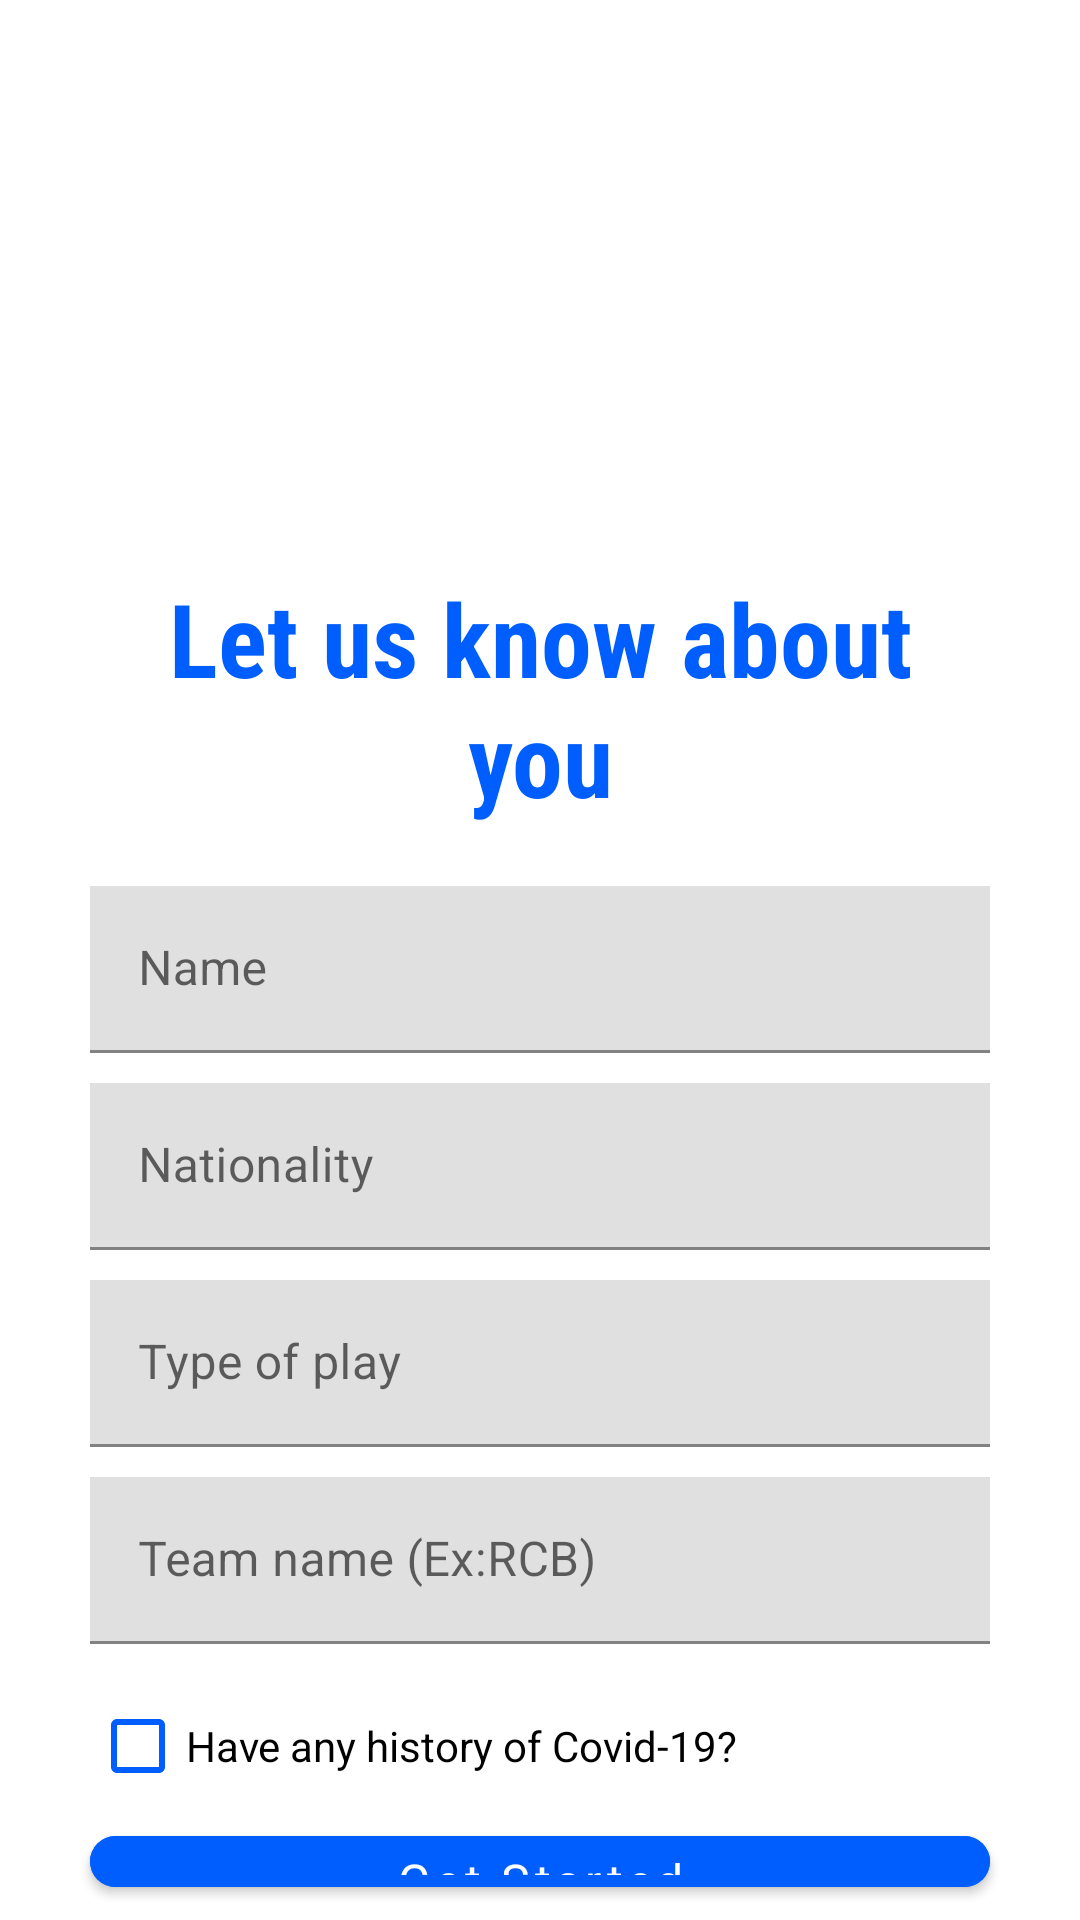

Write the Android layout XML for this screen, with the resource values it uses.
<!-- AndroidManifest.xml: application theme Theme.MaterialComponents.Light.NoActionBar -->
<!-- res/layout/activity_initial.xml -->
<?xml version="1.0" encoding="utf-8"?>
<RelativeLayout xmlns:android="http://schemas.android.com/apk/res/android"
    xmlns:app="http://schemas.android.com/apk/res-auto"
    xmlns:tools="http://schemas.android.com/tools"
    android:layout_width="match_parent"
    android:layout_height="match_parent"
    tools:context=".InitialActivity">

    <ImageView
        android:id="@+id/initialimg"
        android:layout_width="150dp"
        android:layout_height="150dp"
        android:layout_centerHorizontal="true"
        android:layout_marginTop="20dp"
        app:srcCompat="@drawable/initialimg" />

    <TextView
        android:id="@+id/initial_txt"
        android:layout_width="match_parent"
        android:layout_height="wrap_content"
        android:layout_below="@id/initialimg"
        android:layout_marginStart="30dp"
        android:layout_marginLeft="30dp"
        android:layout_marginTop="20dp"
        android:layout_marginEnd="30dp"
        android:layout_marginRight="10dp"
        android:gravity="center"
        android:fontFamily="sans-serif-condensed"
        android:text="Let us know about you"
        android:textColor="#005EFF"
        android:textSize="34sp"
        android:textStyle="bold" />

    <com.google.android.material.textfield.TextInputLayout
        android:id="@+id/name_edittext"
        android:layout_below="@+id/initial_txt"
        android:layout_width="match_parent"
        android:layout_height="wrap_content"
        android:layout_marginTop="20dp"
        android:layout_marginEnd="30dp"
        android:layout_marginStart="30dp"
        android:layout_marginRight="30dp"
        app:boxCornerRadiusTopEnd="0dp"
        app:boxCornerRadiusTopStart="0dp"
        app:boxStrokeColor="#005EFF"
        app:hintTextColor="#005EFF">
        <com.google.android.material.textfield.TextInputEditText
            android:id="@+id/name_edittext1"
            android:layout_width="match_parent"
            android:layout_height="wrap_content"
            android:fontFamily="sans-serif"
            android:hint="Name"
            android:inputType="text"
            android:textCursorDrawable="@drawable/color_cursor"
            >
        </com.google.android.material.textfield.TextInputEditText>
    </com.google.android.material.textfield.TextInputLayout>

    <com.google.android.material.textfield.TextInputLayout
        android:id="@+id/nationality_edittext"
        android:layout_below="@+id/name_edittext"
        android:layout_width="match_parent"
        android:layout_height="wrap_content"
        android:layout_marginTop="10dp"
        android:layout_marginEnd="30dp"
        android:layout_marginStart="30dp"
        android:layout_marginRight="30dp"
        app:boxCornerRadiusTopEnd="0dp"
        app:boxCornerRadiusTopStart="0dp"
        app:boxStrokeColor="#005EFF"
        app:hintTextColor="#005EFF">
        <com.google.android.material.textfield.TextInputEditText
            android:id="@+id/nationality_edittext1"
            android:layout_width="match_parent"
            android:layout_height="wrap_content"
            android:fontFamily="sans-serif"
            android:hint="Nationality"
            android:inputType="text"
            android:textCursorDrawable="@drawable/color_cursor"
            >
        </com.google.android.material.textfield.TextInputEditText>
    </com.google.android.material.textfield.TextInputLayout>

    <com.google.android.material.textfield.TextInputLayout
        android:id="@+id/tplay_edittext"
        android:layout_below="@+id/nationality_edittext"
        android:layout_width="match_parent"
        android:layout_height="wrap_content"
        android:layout_marginTop="10dp"
        android:layout_marginEnd="30dp"
        android:layout_marginStart="30dp"
        android:layout_marginRight="30dp"
        app:boxCornerRadiusTopEnd="0dp"
        app:boxCornerRadiusTopStart="0dp"
        app:boxStrokeColor="#005EFF"
        app:hintTextColor="#005EFF">
        <com.google.android.material.textfield.TextInputEditText
            android:id="@+id/tplay_edittext1"
            android:layout_width="match_parent"
            android:layout_height="wrap_content"
            android:fontFamily="sans-serif"
            android:hint="Type of play"
            android:inputType="text"
            android:textCursorDrawable="@drawable/color_cursor"
            >
        </com.google.android.material.textfield.TextInputEditText>
    </com.google.android.material.textfield.TextInputLayout>

    <com.google.android.material.textfield.TextInputLayout
        android:id="@+id/teamname_edittext"
        android:layout_width="match_parent"
        android:layout_height="wrap_content"
        android:layout_below="@id/tplay_edittext"
        android:layout_marginStart="30dp"
        android:layout_marginTop="10dp"
        android:layout_marginEnd="30dp"
        android:layout_marginRight="30dp"
        app:boxCornerRadiusTopEnd="0dp"
        app:boxCornerRadiusTopStart="0dp"
        app:boxStrokeColor="#005EFF"
        app:hintTextColor="#005EFF">

        <com.google.android.material.textfield.TextInputEditText
            android:id="@+id/teamname_edittext1"
            android:layout_width="match_parent"
            android:layout_height="wrap_content"
            android:fontFamily="sans-serif"
            android:hint="Team name (Ex:RCB)"
            android:inputType="text"
            android:textCursorDrawable="@drawable/color_cursor">

        </com.google.android.material.textfield.TextInputEditText>
    </com.google.android.material.textfield.TextInputLayout>

    <CheckBox
        android:id="@+id/covidtest"
        android:layout_width="wrap_content"
        android:layout_height="wrap_content"
        android:layout_below="@id/teamname_edittext"
        android:layout_marginStart="30dp"
        android:layout_marginLeft="30dp"
        android:layout_marginTop="10dp"
        android:layout_marginEnd="30dp"
        android:layout_marginRight="30dp"
        android:text="Have any history of Covid-19?"
        android:fontFamily="sans-serif"
        android:textColor="@color/black"
        app:buttonTint="#005EFF" />

    <com.google.android.material.button.MaterialButton
        android:id="@+id/register_btn"
        android:layout_width="match_parent"
        android:layout_height="wrap_content"
        android:layout_below="@+id/covidtest"
        android:layout_marginStart="30dp"
        android:layout_marginEnd="30dp"
        android:layout_marginBottom="5dp"
        android:backgroundTint="#005EFF"
        android:text="Get Started"
        android:fontFamily="sans-serif"
        android:textAllCaps="false"
        android:textColor="@color/white"
        android:textSize="16dp"
        app:cornerRadius="20dp" />

</RelativeLayout>
<!-- resources referenced by this layout -->
<resources>
  <!-- drawable color_cursor (drawable) -->
  <?xml version="1.0" encoding="utf-8"?>
  <shape xmlns:android="http://schemas.android.com/apk/res/android">
      <size android:width="2dp" />
      <solid android:color="#005EFF"  />
  </shape>
  <!-- not gathered from this repository: default colours our renderer supplied (Android Studio template values) -->
  <color name="black">#FF000000</color>
  <color name="white">#FFFFFFFF</color>
</resources>
